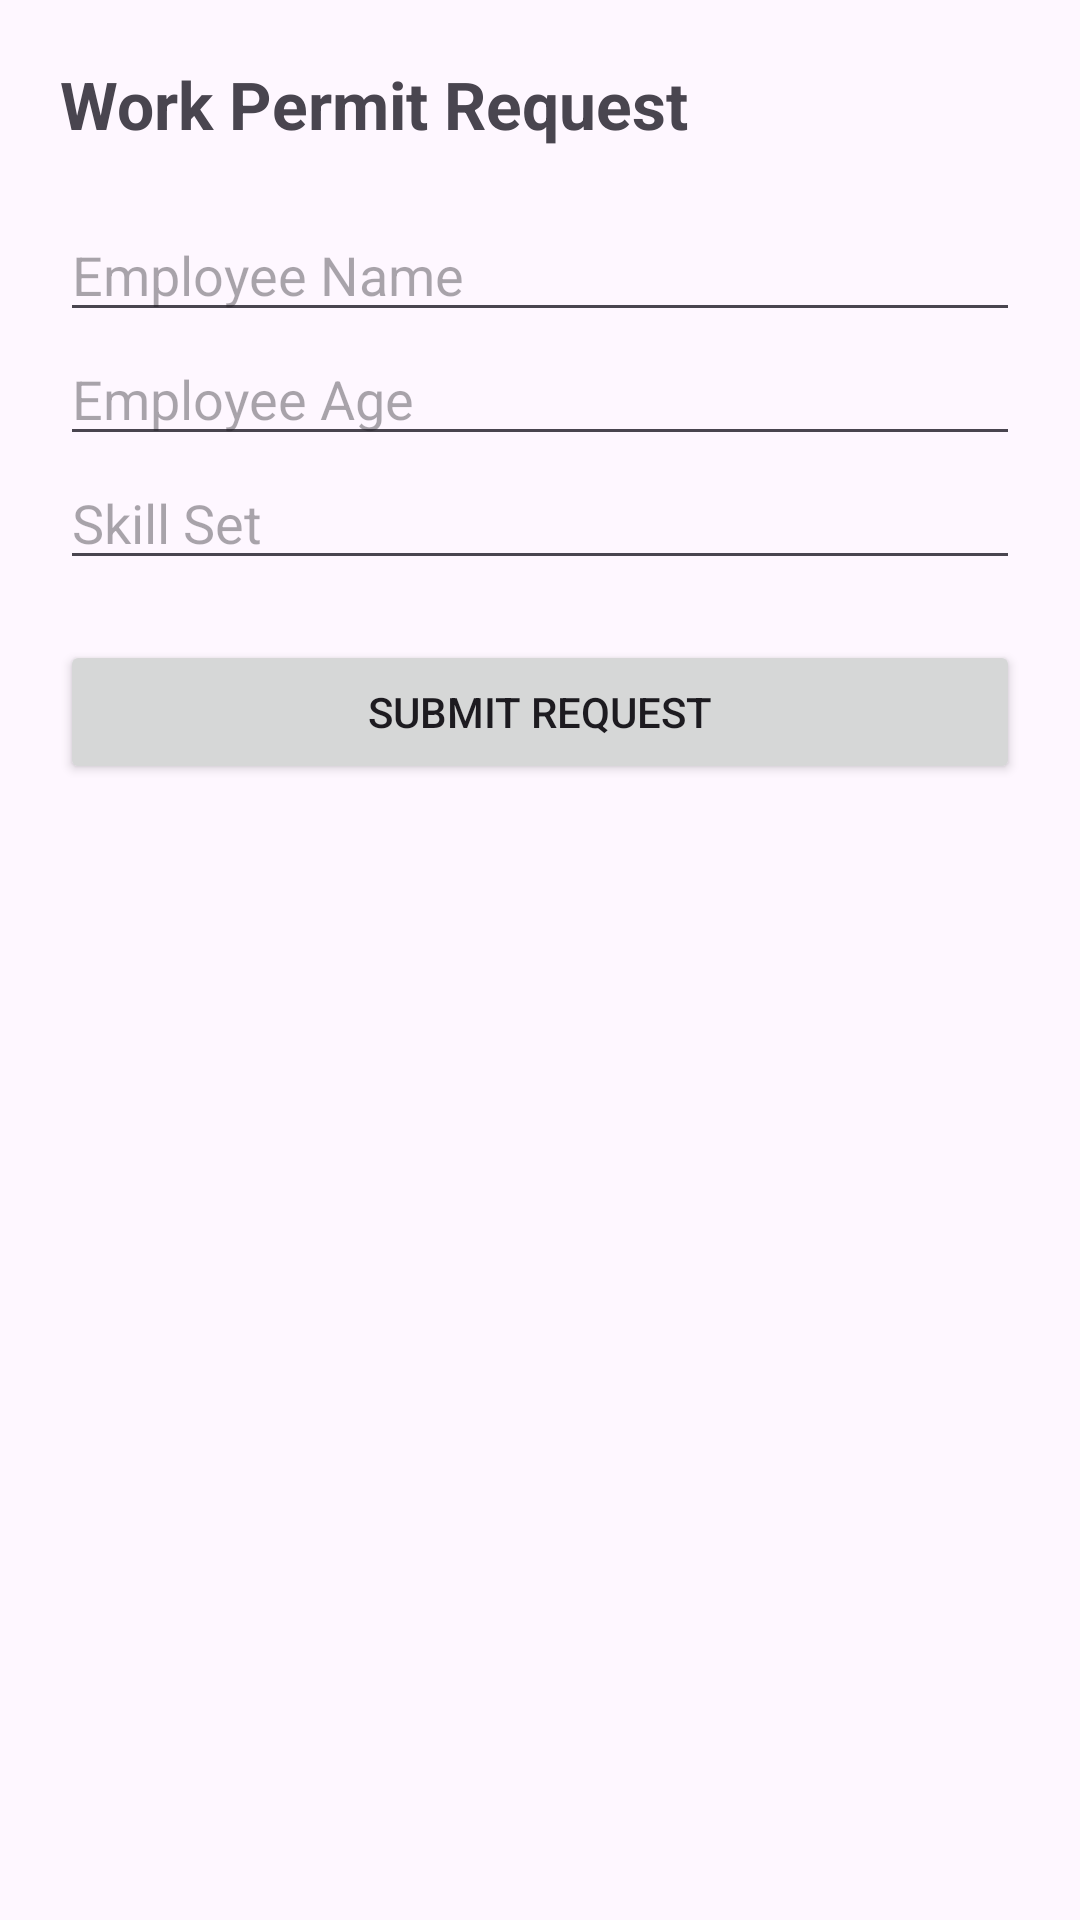

Layout XML and referenced resources for this Android screen:
<!-- AndroidManifest.xml: application theme Theme.Avant -->
<!-- res/layout/activity_permit_requst.xml -->
<?xml version="1.0" encoding="utf-8"?>
<ScrollView xmlns:android="http://schemas.android.com/apk/res/android"
    android:layout_width="match_parent"
    android:layout_height="match_parent"
    android:padding="20dp">

    <LinearLayout
        android:orientation="vertical"
        android:layout_width="match_parent"
        android:layout_height="wrap_content">

        <TextView
            android:layout_width="wrap_content"
            android:layout_height="wrap_content"
            android:text="Work Permit Request"
            android:textStyle="bold"
            android:textSize="22sp"
            android:layout_marginBottom="20dp"/>

        <EditText
            android:id="@+id/etEmpName"
            android:hint="Employee Name"
            android:layout_width="match_parent"
            android:layout_height="wrap_content"/>

        <EditText
            android:id="@+id/etEmpAge"
            android:hint="Employee Age"
            android:layout_width="match_parent"
            android:layout_height="wrap_content"
            android:inputType="number"/>

        <EditText
            android:id="@+id/etEmpSkill"
            android:hint="Skill Set"
            android:layout_width="match_parent"
            android:layout_height="wrap_content"/>

        <Button
            android:id="@+id/btnSubmitPermit"
            android:text="Submit Request"
            android:layout_marginTop="20dp"
            android:layout_width="match_parent"
            android:layout_height="wrap_content"/>

    </LinearLayout>

</ScrollView>
<!-- resources referenced by this layout -->
<resources>
  <style name="Theme.Avant" parent="Base.Theme.Avant" />
  <style name="Base.Theme.Avant" parent="Theme.Material3.DayNight.NoActionBar">
          
          
      </style>
</resources>
